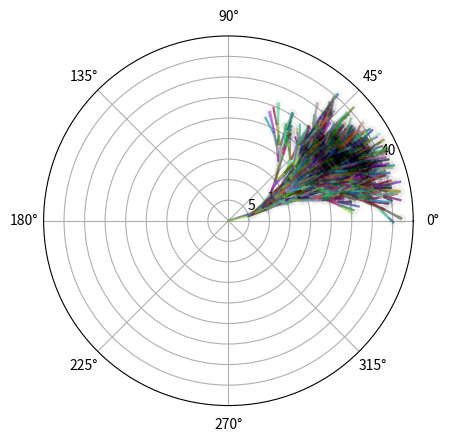

Reproduce this figure in Python.
import matplotlib.pyplot as plt
import random
import math

class Node:
    def __init__(self, parent, angle, theta_coord, r_coord, num_kids, steps, gen):
        self.parent = parent
        self.angle = angle
        self.theta_coord = theta_coord
        self.r_coord = r_coord
        self.upper_bound = 0
        self.lower_bound = 0
        self.num_kids = num_kids
        self.next = []
        self.steps = steps
        self.gen = gen

def sort(arr):
    for i in range(1, len(arr)):
        for j in range(i - 1, -1, -1):
            if arr[j + 1].angle < arr[j].angle:
                temp = arr[j + 1]
                arr[j + 1] = arr[j]
                arr[j] = temp

def order(node): 
    counter = len(node.next) // 2
    sort(node.next)
    first_list = node.next[:counter]
    second_list = node.next[counter:]
    node.next = second_list + first_list

root = Node(None, 0, 0, 0, random.randint(1, 10), random.randint(1, 5), 0)
lst = [root]
count = 0

while count < len(lst):
    node = lst[count]
    cur_gen = node.gen + 1
    prev_r = node.r_coord
    prev_theta = node.theta_coord
    prev_x = prev_r * math.cos(prev_theta)
    prev_y = prev_r * math.sin(prev_theta)
    steps = random.randint(1, 5)
    for i in range(node.num_kids):
        if i == 0 and node.parent == None:
            angle = random.randint(1, 360)
        elif i == 0:
            node.upper_bound = node.angle + 15
            node.lower_bound = node.angle - 15
            angle = random.randint(node.lower_bound, node.upper_bound)
        elif node.parent == None:
            angle = random.randint(node.next[0].angle - 5, node.next[0].angle + 5)
        else:
            top = node.next[0].angle + 5
            bottom = node.next[0].angle - 5
            if bottom < node.lower_bound:
                bottom = node.lower_bound
            if top > node.upper_bound:
                top = node.upper_bound
            angle = random.randint(bottom, top)
        cur_x = prev_x + steps * math.cos(math.radians(angle))
        cur_y = prev_y + steps * math.sin(math.radians(angle))
        cur_r = math.sqrt(cur_x**2 + cur_y**2)
        cur_theta = math.atan2(cur_y, cur_x)
        if cur_gen == 10:
            cur_node = Node(node, angle, cur_theta, cur_r, 0, steps, cur_gen)
        elif cur_r > 5:
            cur_node = Node(node, angle, cur_theta, cur_r, 2, steps, cur_gen)
        else:
            cur_node = Node(node, angle, cur_theta, cur_r, random.randint(1, 10), steps, cur_gen)
        node.next.append(cur_node)
        lst.append(cur_node)
    order(node)
    count += 1

for node in lst:
    plt.polar(node.theta_coord, node.r_coord, 'o', color=(0, 0, 0, 0.01))
    for kid in node.next:
        plt.polar([node.theta_coord, kid.theta_coord], [node.r_coord, kid.r_coord], color=(random.random(), random.random(), random.random(), 0.5))

plt.show()
# displays the plot
